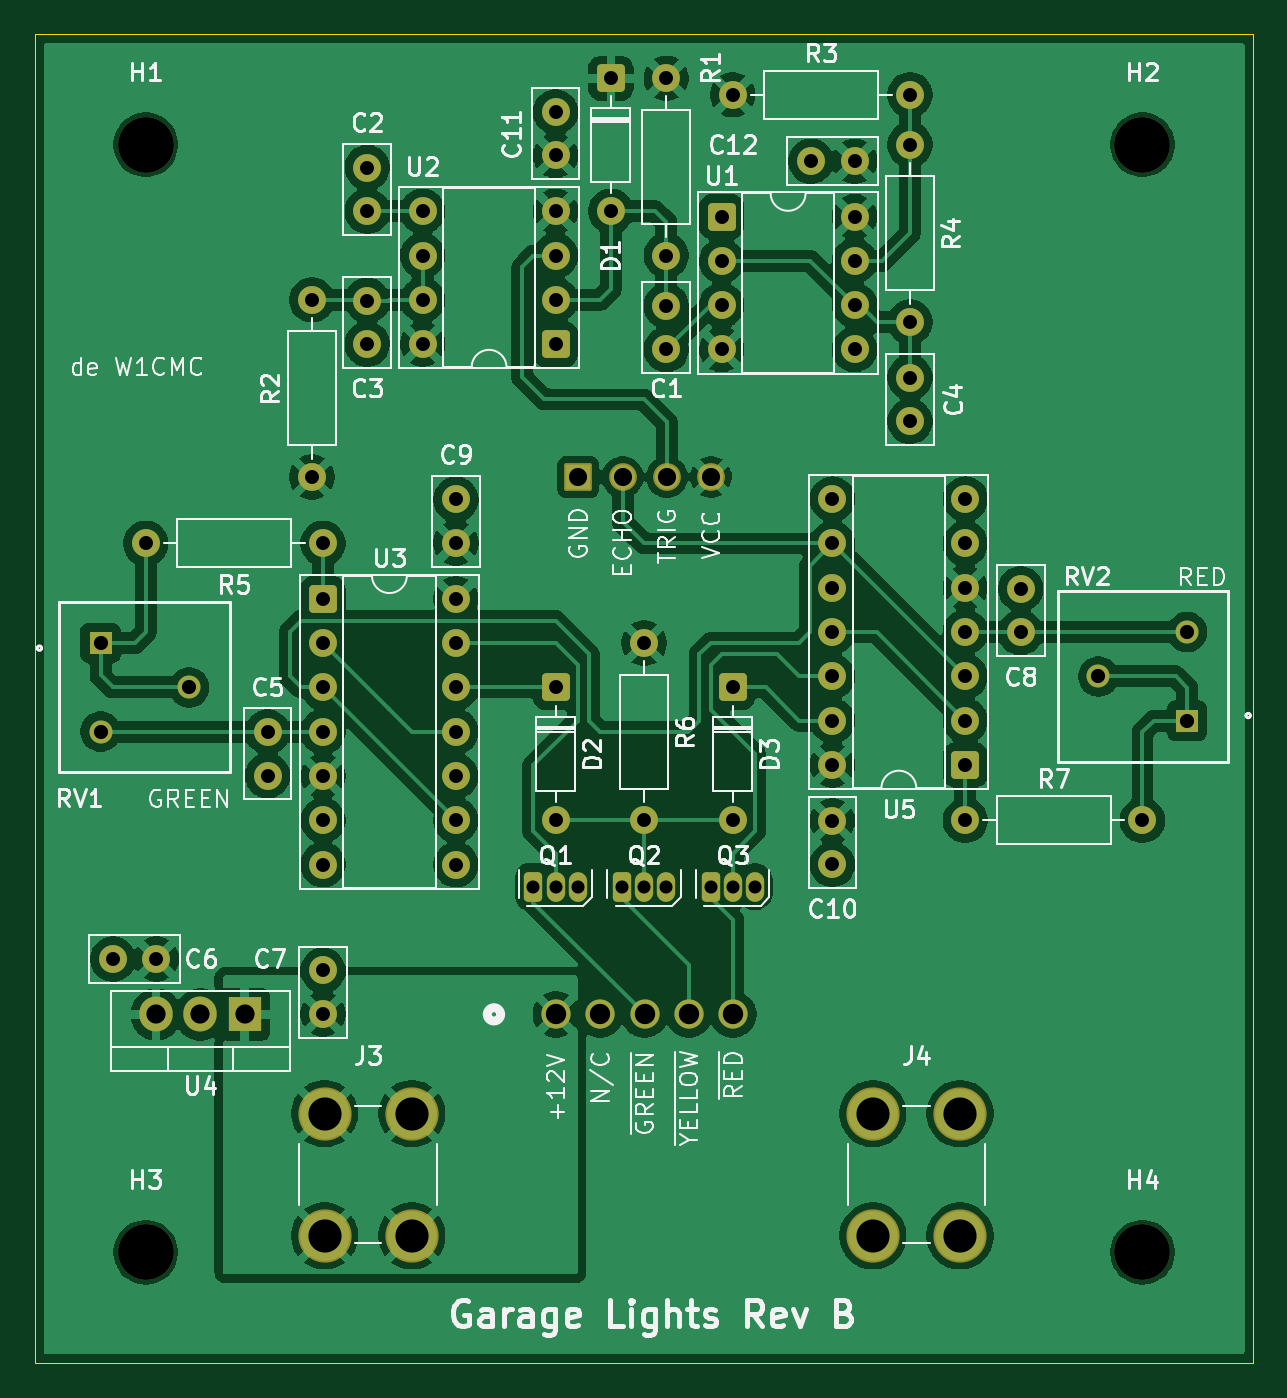
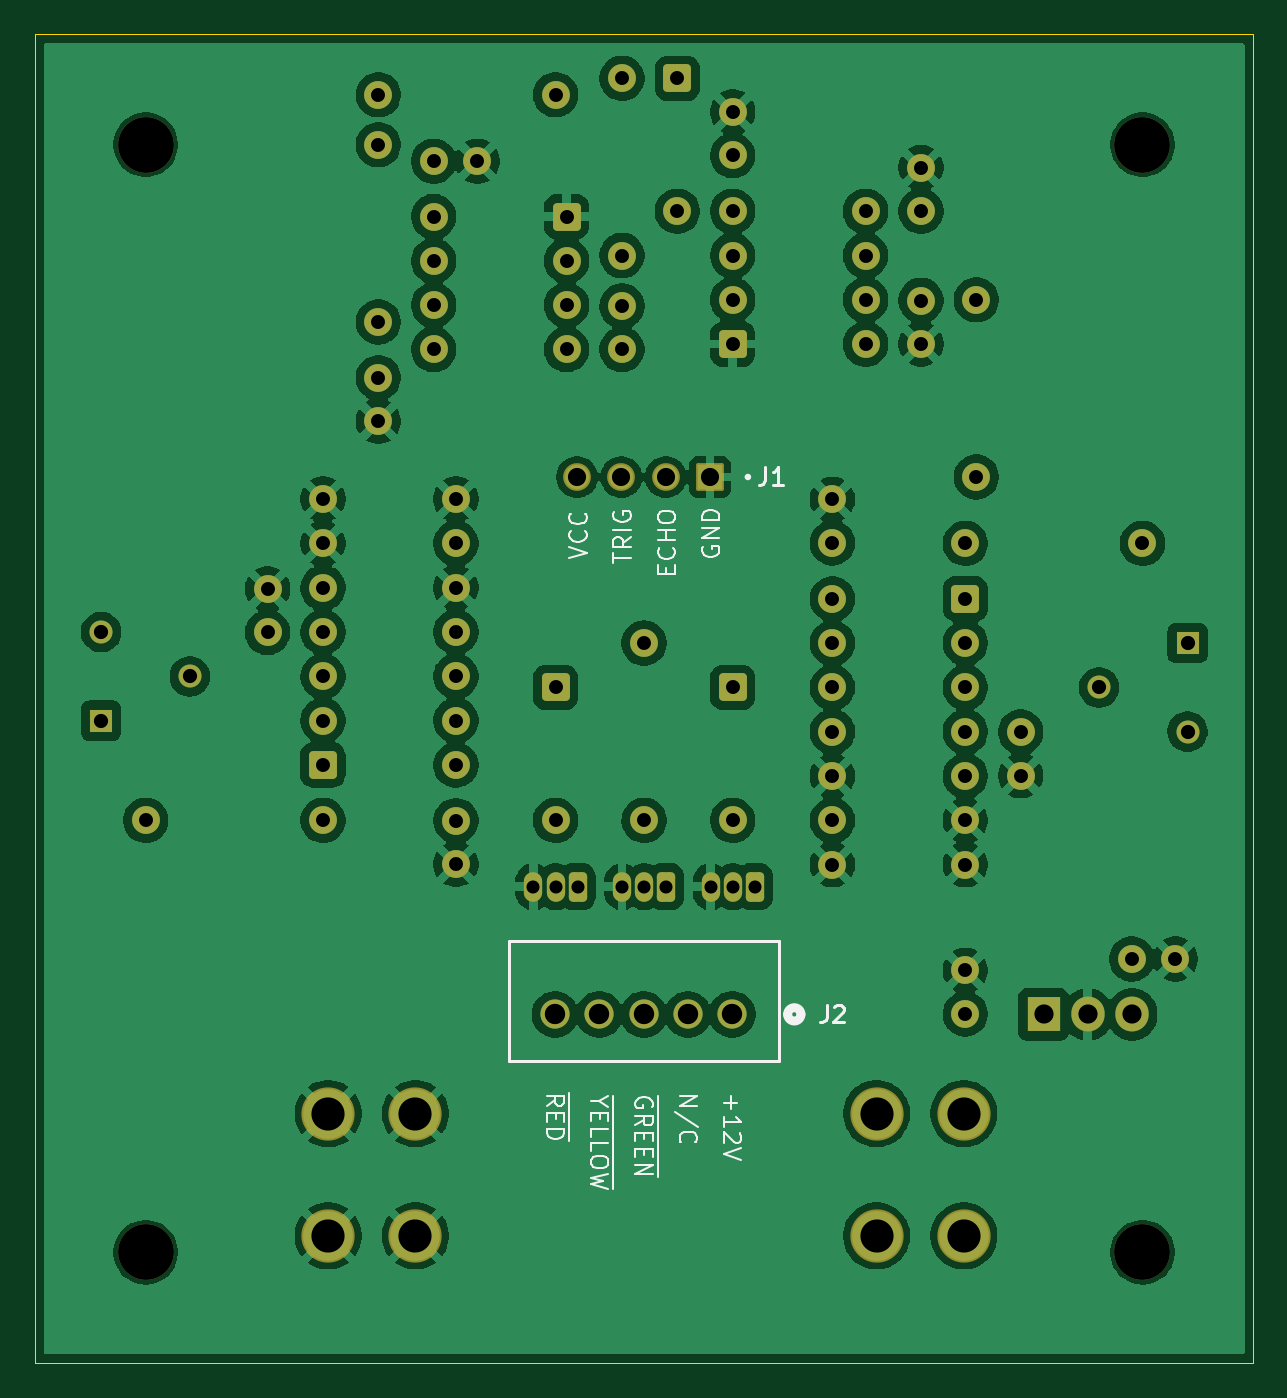
Circuit board: 11 layer files. Board 69.8 x 76.2 mm.
- bottom_copper: garagelights-B_Cu.gbr (224197 bytes)
- bottom_mask: garagelights-B_Mask.gbr (6195 bytes)
- paste: garagelights-B_Paste.gbr (472 bytes)
- bottom_silk: garagelights-B_Silkscreen.gbr (16712 bytes)
- outline: garagelights-Edge_Cuts.gbr (637 bytes)
- top_copper: garagelights-F_Cu.gbr (314267 bytes)
- top_mask: garagelights-F_Mask.gbr (6195 bytes)
- paste: garagelights-F_Paste.gbr (472 bytes)
- top_silk: garagelights-F_Silkscreen.gbr (86530 bytes)
- drill: garagelights-NPTH.drl (413 bytes)
- drill: garagelights-PTH.drl (2869 bytes)

=== bottom_copper: garagelights-B_Cu.gbr (224197 bytes, source omitted) ===
=== bottom_mask: garagelights-B_Mask.gbr (6195 bytes, source omitted) ===
=== paste: garagelights-B_Paste.gbr ===
%TF.GenerationSoftware,KiCad,Pcbnew,10.0.1*%
%TF.CreationDate,2026-04-27T10:02:58-04:00*%
%TF.ProjectId,garagelights,67617261-6765-46c6-9967-6874732e6b69,rev?*%
%TF.SameCoordinates,Original*%
%TF.FileFunction,Paste,Bot*%
%TF.FilePolarity,Positive*%
%FSLAX46Y46*%
G04 Gerber Fmt 4.6, Leading zero omitted, Abs format (unit mm)*
G04 Created by KiCad (PCBNEW 10.0.1) date 2026-04-27 10:02:58*
%MOMM*%
%LPD*%
G01*
G04 APERTURE LIST*
G04 APERTURE END LIST*
M02*

=== bottom_silk: garagelights-B_Silkscreen.gbr (16712 bytes, source omitted) ===
=== outline: garagelights-Edge_Cuts.gbr ===
%TF.GenerationSoftware,KiCad,Pcbnew,10.0.1*%
%TF.CreationDate,2026-04-27T10:02:58-04:00*%
%TF.ProjectId,garagelights,67617261-6765-46c6-9967-6874732e6b69,rev?*%
%TF.SameCoordinates,Original*%
%TF.FileFunction,Profile,NP*%
%FSLAX46Y46*%
G04 Gerber Fmt 4.6, Leading zero omitted, Abs format (unit mm)*
G04 Created by KiCad (PCBNEW 10.0.1) date 2026-04-27 10:02:58*
%MOMM*%
%LPD*%
G01*
G04 APERTURE LIST*
%TA.AperFunction,Profile*%
%ADD10C,0.050000*%
%TD*%
G04 APERTURE END LIST*
D10*
X128905000Y-66040000D02*
X198755000Y-66040000D01*
X198755000Y-142240000D01*
X128905000Y-142240000D01*
X128905000Y-66040000D01*
M02*

=== top_copper: garagelights-F_Cu.gbr (314267 bytes, source omitted) ===
=== top_mask: garagelights-F_Mask.gbr ===
%TF.GenerationSoftware,KiCad,Pcbnew,10.0.1*%
%TF.CreationDate,2026-04-27T10:02:58-04:00*%
%TF.ProjectId,garagelights,67617261-6765-46c6-9967-6874732e6b69,rev?*%
%TF.SameCoordinates,Original*%
%TF.FileFunction,Soldermask,Top*%
%TF.FilePolarity,Negative*%
%FSLAX46Y46*%
G04 Gerber Fmt 4.6, Leading zero omitted, Abs format (unit mm)*
G04 Created by KiCad (PCBNEW 10.0.1) date 2026-04-27 10:02:58*
%MOMM*%
%LPD*%
G01*
G04 APERTURE LIST*
G04 Aperture macros list*
%AMRoundRect*
0 Rectangle with rounded corners*
0 $1 Rounding radius*
0 $2 $3 $4 $5 $6 $7 $8 $9 X,Y pos of 4 corners*
0 Add a 4 corners polygon primitive as box body*
4,1,4,$2,$3,$4,$5,$6,$7,$8,$9,$2,$3,0*
0 Add four circle primitives for the rounded corners*
1,1,$1+$1,$2,$3*
1,1,$1+$1,$4,$5*
1,1,$1+$1,$6,$7*
1,1,$1+$1,$8,$9*
0 Add four rect primitives between the rounded corners*
20,1,$1+$1,$2,$3,$4,$5,0*
20,1,$1+$1,$4,$5,$6,$7,0*
20,1,$1+$1,$6,$7,$8,$9,0*
20,1,$1+$1,$8,$9,$2,$3,0*%
G04 Aperture macros list end*
%ADD10RoundRect,0.250000X0.275000X0.600000X-0.275000X0.600000X-0.275000X-0.600000X0.275000X-0.600000X0*%
%ADD11O,1.050000X1.700000*%
%ADD12C,1.600000*%
%ADD13R,1.320800X1.320800*%
%ADD14C,1.320800*%
%ADD15RoundRect,0.250000X-0.550000X0.550000X-0.550000X-0.550000X0.550000X-0.550000X0.550000X0.550000X0*%
%ADD16RoundRect,0.250000X-0.550000X-0.550000X0.550000X-0.550000X0.550000X0.550000X-0.550000X0.550000X0*%
%ADD17C,3.054000*%
%ADD18R,1.905000X2.000000*%
%ADD19O,1.905000X2.000000*%
%ADD20RoundRect,0.250000X0.550000X0.550000X-0.550000X0.550000X-0.550000X-0.550000X0.550000X-0.550000X0*%
%ADD21C,3.200000*%
%ADD22RoundRect,0.102000X0.695000X0.695000X-0.695000X0.695000X-0.695000X-0.695000X0.695000X-0.695000X0*%
%ADD23C,1.594000*%
%ADD24C,1.676400*%
G04 APERTURE END LIST*
D10*
%TO.C,Q3*%
X167640000Y-114935000D03*
D11*
X168910000Y-114935000D03*
X170180000Y-114935000D03*
%TD*%
D12*
%TO.C,C4*%
X179070000Y-85745000D03*
X179070000Y-88245000D03*
%TD*%
%TO.C,C11*%
X158750000Y-73005000D03*
X158750000Y-70505000D03*
%TD*%
%TO.C,C12*%
X175895000Y-73332500D03*
X173395000Y-73332500D03*
%TD*%
%TO.C,C5*%
X142240000Y-106060000D03*
X142240000Y-108560000D03*
%TD*%
D13*
%TO.C,RV2*%
X194960000Y-105410000D03*
D14*
X189880000Y-102870000D03*
X194960000Y-100330000D03*
%TD*%
D15*
%TO.C,D1*%
X161925000Y-68580000D03*
D12*
X161925000Y-76200000D03*
%TD*%
D16*
%TO.C,U1*%
X168275000Y-76507500D03*
D12*
X168275000Y-79047500D03*
X168275000Y-81587500D03*
X168275000Y-84127500D03*
X175895000Y-84127500D03*
X175895000Y-81587500D03*
X175895000Y-79047500D03*
X175895000Y-76507500D03*
%TD*%
D17*
%TO.C,J3*%
X145505417Y-127940000D03*
X145505417Y-134950000D03*
X150505417Y-127940000D03*
X150505417Y-134950000D03*
%TD*%
D12*
%TO.C,C6*%
X135870000Y-119075000D03*
X133370000Y-119075000D03*
%TD*%
%TO.C,R5*%
X145415000Y-95245000D03*
X135255000Y-95245000D03*
%TD*%
%TO.C,R6*%
X163830000Y-100965000D03*
X163830000Y-111125000D03*
%TD*%
D18*
%TO.C,U4*%
X140930000Y-122250000D03*
D19*
X138390000Y-122250000D03*
X135850000Y-122250000D03*
%TD*%
D12*
%TO.C,C10*%
X174625000Y-111145000D03*
X174625000Y-113645000D03*
%TD*%
D17*
%TO.C,J4*%
X176945126Y-127940000D03*
X176945126Y-134950000D03*
X181945126Y-127940000D03*
X181945126Y-134950000D03*
%TD*%
D10*
%TO.C,Q2*%
X162560000Y-114935000D03*
D11*
X163830000Y-114935000D03*
X165100000Y-114935000D03*
%TD*%
D12*
%TO.C,C8*%
X185420000Y-100350000D03*
X185420000Y-97850000D03*
%TD*%
D15*
%TO.C,D3*%
X168910000Y-103505000D03*
D12*
X168910000Y-111125000D03*
%TD*%
%TO.C,R2*%
X144780000Y-91440000D03*
X144780000Y-81280000D03*
%TD*%
D20*
%TO.C,U2*%
X158750000Y-83820000D03*
D12*
X158750000Y-81280000D03*
X158750000Y-78740000D03*
X158750000Y-76200000D03*
X151130000Y-76200000D03*
X151130000Y-78740000D03*
X151130000Y-81280000D03*
X151130000Y-83820000D03*
%TD*%
%TO.C,C3*%
X147955000Y-81320000D03*
X147955000Y-83820000D03*
%TD*%
D15*
%TO.C,D2*%
X158750000Y-103505000D03*
D12*
X158750000Y-111125000D03*
%TD*%
%TO.C,R4*%
X179070000Y-72390000D03*
X179070000Y-82550000D03*
%TD*%
D20*
%TO.C,U5*%
X182245000Y-107950000D03*
D12*
X182245000Y-105410000D03*
X182245000Y-102870000D03*
X182245000Y-100330000D03*
X182245000Y-97790000D03*
X182245000Y-95250000D03*
X182245000Y-92710000D03*
X174625000Y-92710000D03*
X174625000Y-95250000D03*
X174625000Y-97790000D03*
X174625000Y-100330000D03*
X174625000Y-102870000D03*
X174625000Y-105410000D03*
X174625000Y-107950000D03*
%TD*%
D21*
%TO.C,H3*%
X135255000Y-135890000D03*
%TD*%
D12*
%TO.C,C7*%
X145415000Y-122230000D03*
X145415000Y-119730000D03*
%TD*%
%TO.C,C2*%
X147955000Y-76200000D03*
X147955000Y-73700000D03*
%TD*%
D10*
%TO.C,Q1*%
X157480000Y-114935000D03*
D11*
X158750000Y-114935000D03*
X160020000Y-114935000D03*
%TD*%
D21*
%TO.C,H4*%
X192405000Y-135890000D03*
%TD*%
D16*
%TO.C,U3*%
X145415000Y-98425000D03*
D12*
X145415000Y-100965000D03*
X145415000Y-103505000D03*
X145415000Y-106045000D03*
X145415000Y-108585000D03*
X145415000Y-111125000D03*
X145415000Y-113665000D03*
X153035000Y-113665000D03*
X153035000Y-111125000D03*
X153035000Y-108585000D03*
X153035000Y-106045000D03*
X153035000Y-103505000D03*
X153035000Y-100965000D03*
X153035000Y-98425000D03*
%TD*%
%TO.C,R1*%
X165100000Y-68580000D03*
X165100000Y-78740000D03*
%TD*%
D21*
%TO.C,H2*%
X192405000Y-72390000D03*
%TD*%
D12*
%TO.C,R7*%
X182245000Y-111125000D03*
X192405000Y-111125000D03*
%TD*%
%TO.C,R3*%
X168910000Y-69522500D03*
X179070000Y-69522500D03*
%TD*%
%TO.C,C1*%
X165100000Y-84127500D03*
X165100000Y-81627500D03*
%TD*%
D21*
%TO.C,H1*%
X135255000Y-72390000D03*
%TD*%
D12*
%TO.C,C9*%
X153035000Y-95225000D03*
X153035000Y-92725000D03*
%TD*%
D13*
%TO.C,RV1*%
X132664200Y-100960000D03*
D14*
X137744200Y-103500000D03*
X132664200Y-106040000D03*
%TD*%
D22*
%TO.C,J1*%
X160053500Y-91440000D03*
D23*
X162593500Y-91440000D03*
X165133500Y-91440000D03*
X167673500Y-91440000D03*
%TD*%
D24*
%TO.C,J2*%
X158775400Y-122250000D03*
X161315400Y-122250000D03*
X163855400Y-122250000D03*
X166395400Y-122250000D03*
X168935400Y-122250000D03*
%TD*%
M02*

=== paste: garagelights-F_Paste.gbr ===
%TF.GenerationSoftware,KiCad,Pcbnew,10.0.1*%
%TF.CreationDate,2026-04-27T10:02:58-04:00*%
%TF.ProjectId,garagelights,67617261-6765-46c6-9967-6874732e6b69,rev?*%
%TF.SameCoordinates,Original*%
%TF.FileFunction,Paste,Top*%
%TF.FilePolarity,Positive*%
%FSLAX46Y46*%
G04 Gerber Fmt 4.6, Leading zero omitted, Abs format (unit mm)*
G04 Created by KiCad (PCBNEW 10.0.1) date 2026-04-27 10:02:58*
%MOMM*%
%LPD*%
G01*
G04 APERTURE LIST*
G04 APERTURE END LIST*
M02*

=== top_silk: garagelights-F_Silkscreen.gbr (86530 bytes, source omitted) ===
=== drill: garagelights-NPTH.drl ===
M48
; DRILL file KiCad 10.0.1 date 2026-04-27T10:03:17
; FORMAT={-:-/ absolute / metric / decimal}
; #@! TF.CreationDate,2026-04-27T10:03:17-04:00
; #@! TF.GenerationSoftware,Kicad,Pcbnew,10.0.1
; #@! TF.FileFunction,NonPlated,1,2,NPTH
FMAT,2
METRIC
; #@! TA.AperFunction,NonPlated,NPTH,ComponentDrill
T1C3.200
%
G90
G05
T1
X135.255Y-72.39
X135.255Y-135.89
X192.405Y-72.39
X192.405Y-135.89
M30

=== drill: garagelights-PTH.drl ===
M48
; DRILL file KiCad 10.0.1 date 2026-04-27T10:03:17
; FORMAT={-:-/ absolute / metric / decimal}
; #@! TF.CreationDate,2026-04-27T10:03:17-04:00
; #@! TF.GenerationSoftware,Kicad,Pcbnew,10.0.1
; #@! TF.FileFunction,Plated,1,2,PTH
FMAT,2
METRIC
; #@! TA.AperFunction,Plated,PTH,ComponentDrill
T1C0.750
; #@! TA.AperFunction,Plated,PTH,ComponentDrill
T2C0.800
; #@! TA.AperFunction,Plated,PTH,ComponentDrill
T3C0.813
; #@! TA.AperFunction,Plated,PTH,ComponentDrill
T4C1.040
; #@! TA.AperFunction,Plated,PTH,ComponentDrill
T5C1.100
; #@! TA.AperFunction,Plated,PTH,ComponentDrill
T6C1.168
; #@! TA.AperFunction,Plated,PTH,ComponentDrill
T7C1.900
%
G90
G05
T1
X157.48Y-114.935
X158.75Y-114.935
X160.02Y-114.935
X162.56Y-114.935
X163.83Y-114.935
X165.1Y-114.935
X167.64Y-114.935
X168.91Y-114.935
X170.18Y-114.935
T2
X133.37Y-119.075
X135.255Y-95.245
X135.87Y-119.075
X142.24Y-106.06
X142.24Y-108.56
X144.78Y-81.28
X144.78Y-91.44
X145.415Y-95.245
X145.415Y-98.425
X145.415Y-100.965
X145.415Y-103.505
X145.415Y-106.045
X145.415Y-108.585
X145.415Y-111.125
X145.415Y-113.665
X145.415Y-119.73
X145.415Y-122.23
X147.955Y-73.7
X147.955Y-76.2
X147.955Y-81.32
X147.955Y-83.82
X151.13Y-76.2
X151.13Y-78.74
X151.13Y-81.28
X151.13Y-83.82
X153.035Y-92.725
X153.035Y-95.225
X153.035Y-98.425
X153.035Y-100.965
X153.035Y-103.505
X153.035Y-106.045
X153.035Y-108.585
X153.035Y-111.125
X153.035Y-113.665
X158.75Y-70.505
X158.75Y-73.005
X158.75Y-76.2
X158.75Y-78.74
X158.75Y-81.28
X158.75Y-83.82
X158.75Y-103.505
X158.75Y-111.125
X161.925Y-68.58
X161.925Y-76.2
X163.83Y-100.965
X163.83Y-111.125
X165.1Y-68.58
X165.1Y-78.74
X165.1Y-81.627
X165.1Y-84.127
X168.275Y-76.507
X168.275Y-79.047
X168.275Y-81.587
X168.275Y-84.127
X168.91Y-69.522
X168.91Y-103.505
X168.91Y-111.125
X173.395Y-73.332
X174.625Y-92.71
X174.625Y-95.25
X174.625Y-97.79
X174.625Y-100.33
X174.625Y-102.87
X174.625Y-105.41
X174.625Y-107.95
X174.625Y-111.145
X174.625Y-113.645
X175.895Y-73.332
X175.895Y-76.507
X175.895Y-79.047
X175.895Y-81.587
X175.895Y-84.127
X179.07Y-69.522
X179.07Y-72.39
X179.07Y-82.55
X179.07Y-85.745
X179.07Y-88.245
X182.245Y-92.71
X182.245Y-95.25
X182.245Y-97.79
X182.245Y-100.33
X182.245Y-102.87
X182.245Y-105.41
X182.245Y-107.95
X182.245Y-111.125
X185.42Y-97.85
X185.42Y-100.35
X192.405Y-111.125
T3
X132.664Y-100.96
X132.664Y-106.04
X137.744Y-103.5
X189.88Y-102.87
X194.96Y-100.33
X194.96Y-105.41
T4
X160.053Y-91.44
X162.594Y-91.44
X165.133Y-91.44
X167.673Y-91.44
T5
X135.85Y-122.25
X138.39Y-122.25
X140.93Y-122.25
T6
X158.775Y-122.25
X161.315Y-122.25
X163.855Y-122.25
X166.395Y-122.25
X168.935Y-122.25
T7
X145.505Y-127.94
X145.505Y-134.95
X150.505Y-127.94
X150.505Y-134.95
X176.945Y-127.94
X176.945Y-134.95
X181.945Y-127.94
X181.945Y-134.95
M30
